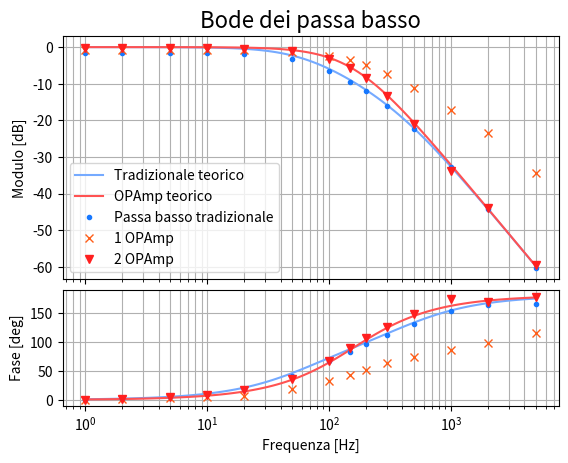

The matplotlib source for this figure:
import numpy
from matplotlib import pyplot
from matplotlib import axes

frequency = [1,2,5,10,20,50,100,150,200,300,500,1000,2000,5000]

period = list(map(lambda x: 1/x, frequency))

Vins = [ 
    [1.98750, 1.98750, 1.98750, 1.98750, 1.98750, 1.98750, 1.98750, 1.98750, 1.98750, 1.98750, 1.98750, 1.98750, 1.98750, 1.98750],
    [1.98750, 1.98750, 1.98750, 1.98750, 1.98750, 1.98750, 1.98750, 1.98750, 1.98750, 1.98750, 1.98750, 1.98750, 1.98750, 1.98750],
    [2.02500, 2.02500, 2.02500, 2.02500, 2.02500, 2.02500, 2.02500, 2.02500, 2.02500, 1.97500, 1.97500, 1.97500, 1.97500, 1.97500]
]

Vouts = [
    [ 1.65750, 1.65000, 1.65000, 1.63500, 1.58250, 1.35000, 0.93750, 0.66750, 0.50250, 0.30750, 0.153130, 0.046250, 0.012250, 0.001925],
    [ 1.78750, 1.78750, 1.78750, 1.78750, 1.78750, 1.70000, 1.51250, 1.32500, 1.12500, 0.85000, 0.546000, 0.279000, 0.135000, 0.037500],
    [ 1.97500, 1.95000, 1.95000, 1.95000, 1.91250, 1.80000, 1.38750, 1.05000, 0.77500, 0.43000, 0.175000, 0.040000, 0.012625, 0.002100]
]

delta_ts = [
    [0, -3.00E-03, -3.00E-03, -2.70E-03, -2.70E-03, -2.28E-03, -1.88E-03, -1.54E-03, -1.34E-03, -1.04E-03, -7.30E-04, -4.26E-04, -2.27E-04, -9.18E-05],
    [0, -3.00E-03, -1.80E-03, -1.20E-03, -9.00E-04, -1.00E-03, -8.80E-04, -7.90E-04, -7.20E-04, -5.85E-04, -4.12E-04, -2.38E-04, -1.36E-04, -6.35E-05],
    [0, -3.00E-03, -3.20E-03, -2.40E-03, -2.30E-03, -2.02E-03, -1.86E-03, -1.66E-03, -1.48E-03, -1.16E-03, -8.20E-04, -4.82E-04, -2.34E-04, -9.82E-05]
]

labels = ["Passa basso tradizionale", "1 OPAmp", "2 OPAmp"]
colors = ["#1778ff", "#ff5e19", "#ff1f1f"]
markers= [".", "x", "v"]



# def bode(
#     frequency: list[float], 
#     H_dB: list[float],
#     )

fig = pyplot.figure(1)
x = [["a"], ["a"], ["a"], ["a"], ["b"], ["b"]]
dic: dict[str, axes.Axes] = fig.subplot_mosaic(x, sharex= True)

dic["a"].grid(visible= True, which= "both")
dic["b"].grid(visible= True, which= "both")


#* calcolo modelli teorici
#*------------------------------------------------------------------------------
#* 1

t = 100_000 * 0.000_000_010
Z = lambda s: 1 / ( (s*t)**2 + 3*s*t + 1 )
G = lambda f: Z(-2*numpy.pi*f * 1j)

dummy_f = numpy.geomspace(start=min(frequency), stop=max(frequency), num=100)
dummy_H = list(map( lambda f: 20 * numpy.log10(numpy.abs(G(f))) , dummy_f ))
dummy_o = list(map( lambda f: numpy.angle(G(f))/numpy.pi*180 , dummy_f ))

pyplot.sca(dic["a"])
curve, = pyplot.plot(dummy_f, dummy_H, "#75aaff")
curve.set_label("Tradizionale teorico")

pyplot.sca(dic["b"])
pyplot.plot(dummy_f, dummy_o, "#75aaff")


#* 2

Z = lambda s: 1 / ( (s*t)**2 + 2*s*t + 1 )
G = lambda f: Z(-2*numpy.pi*f * 1j)

dummy_f = numpy.geomspace(start=min(frequency), stop=max(frequency), num=100)
dummy_H = list(map( lambda f: 20 * numpy.log10(numpy.abs(G(f))) , dummy_f ))
dummy_o = list(map( lambda f: numpy.angle(G(f))/numpy.pi*180 , dummy_f ))

pyplot.sca(dic["a"])
curve, = pyplot.plot(dummy_f, dummy_H, "#ff5252")
curve.set_label("OPAmp teorico")

pyplot.sca(dic["b"])
pyplot.plot(dummy_f, dummy_o, "#ff5252")


#*------------------------------------------------------------------------------



#* calcolo con dati empirici
for Vin, Vout, delta_t, label, color, marker in zip(Vins, Vouts, delta_ts, labels, colors, markers) :
    
    angles = list(map(lambda dt, T: -dt/T*360, delta_t, period))
    print(angles)
    
    H_dB = list(map(lambda v0, v1: 20 * numpy.log10(v0/v1), Vout, Vin))
    
    
    pyplot.sca(dic["a"])
    curve, = pyplot.plot(frequency, H_dB, marker)
    curve.set_label(label)
    curve.set_color(color)
    
    pyplot.sca(dic["b"])
    curve, = pyplot.plot(frequency, angles, marker)
    curve.set_color(color)
    
    
    
pyplot.ylim(-10, 190)
pyplot.xscale("log")
      
pyplot.sca(dic["a"])
legend = pyplot.legend()
legend.set_loc("lower left")

dic["b"].set_xlabel("Frequenza [Hz]")
dic["a"].set_ylabel("Modulo [dB]")
dic["b"].set_ylabel("Fase [deg]")
    
pyplot.sca(dic["a"])
pyplot.title("Bode dei passa basso", size = 16, weight = "roman")
pyplot.show()